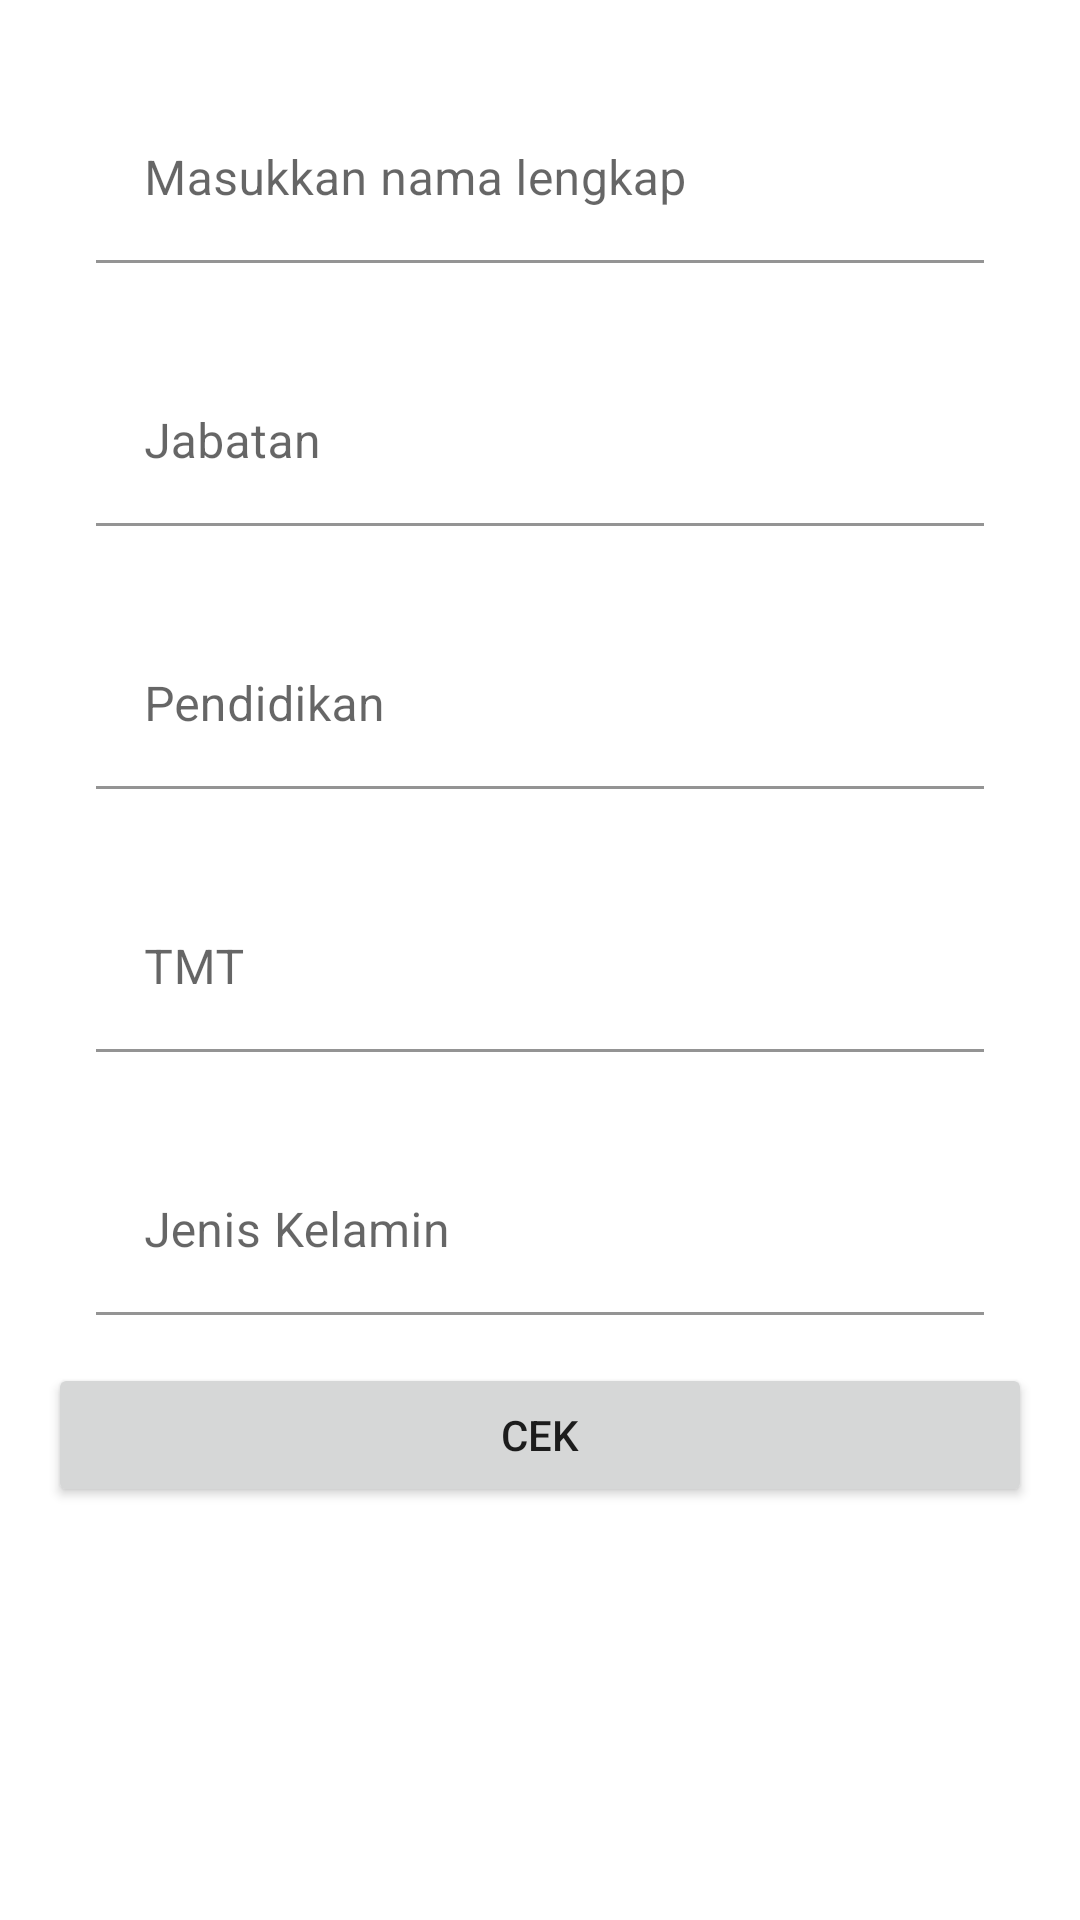

The Android layout XML behind this screen, and the referenced resources:
<!-- AndroidManifest.xml: application theme Theme.KutamandarakanApp -->
<!-- res/layout/activity_aparatur_add_update.xml -->
<?xml version="1.0" encoding="utf-8"?>
<ScrollView
    xmlns:android="http://schemas.android.com/apk/res/android"
    android:layout_width="match_parent"
    android:layout_height="wrap_content">

    <LinearLayout
        android:layout_width="match_parent"
        android:layout_height="match_parent"
        android:orientation="vertical"
        android:padding="16dp">

        <com.google.android.material.textfield.TextInputLayout
            android:layout_width="match_parent"
            android:layout_height="wrap_content"
            android:padding="16dp">

            <EditText
                android:id="@+id/edt_nama"
                android:layout_width="match_parent"
                android:layout_height="wrap_content"
                android:hint="@string/masukkan_nama_lengkap"
                android:inputType="textCapSentences"
                android:maxLines="1"
                android:background="@color/white"/>
        </com.google.android.material.textfield.TextInputLayout>

        <com.google.android.material.textfield.TextInputLayout
            android:layout_width="match_parent"
            android:layout_height="wrap_content"
            android:padding="16dp">

            <EditText
                android:id="@+id/edt_jabatan"
                android:layout_width="match_parent"
                android:layout_height="wrap_content"
                android:hint="@string/jabatan"
                android:inputType="textCapSentences"
                android:maxLines="1"
                android:background="@color/white"/>
        </com.google.android.material.textfield.TextInputLayout>

        <com.google.android.material.textfield.TextInputLayout
            android:layout_width="match_parent"
            android:layout_height="wrap_content"
            android:padding="16dp">

            <EditText
                android:id="@+id/edt_pendidikan"
                android:layout_width="match_parent"
                android:layout_height="wrap_content"
                android:hint="@string/pendidikan"
                android:inputType="textCapSentences"
                android:maxLines="1"
                android:background="@color/white"/>
        </com.google.android.material.textfield.TextInputLayout>

        <com.google.android.material.textfield.TextInputLayout
            android:layout_width="match_parent"
            android:layout_height="wrap_content"
            android:padding="16dp">

            <EditText
                android:id="@+id/edt_tmt"
                android:layout_width="match_parent"
                android:layout_height="wrap_content"
                android:hint="@string/tmt"
                android:inputType="date"
                android:maxLines="1"
                android:background="@color/white"/>
        </com.google.android.material.textfield.TextInputLayout>

        <com.google.android.material.textfield.TextInputLayout
            android:layout_width="match_parent"
            android:layout_height="wrap_content"
            android:padding="16dp">

            <EditText
                android:id="@+id/edt_jk_aparatur"
                android:layout_width="match_parent"
                android:layout_height="wrap_content"
                android:hint="@string/jk"
                android:inputType="textCapSentences"
                android:maxLines="1"
                android:background="@color/white"/>


        </com.google.android.material.textfield.TextInputLayout>


        <Button
            android:id="@+id/btn_submit"
            style="@style/Widget.AppCompat.Button"
            android:layout_width="match_parent"
            android:layout_height="wrap_content"
            android:text="cek" />

    </LinearLayout>
</ScrollView>
<!-- resources referenced by this layout -->
<resources>
  <color name="white">#FFFFFFFF</color>
  <string name="jabatan">Jabatan</string>
  <string name="jk">Jenis Kelamin</string>
  <string name="masukkan_nama_lengkap">Masukkan nama lengkap</string>
  <string name="pendidikan">Pendidikan</string>
  <string name="tmt">TMT</string>
  <style name="Theme.KutamandarakanApp" parent="Theme.MaterialComponents.DayNight.DarkActionBar">
          
          <item name="colorPrimary">#009688</item>
          <item name="colorPrimaryVariant">#00796B</item>
          <item name="colorOnPrimary">@color/white</item>
          
          <item name="colorSecondary">@color/teal_200</item>
          <item name="colorSecondaryVariant">@color/teal_700</item>
          <item name="colorOnSecondary">@color/black</item>
          
          <item name="android:statusBarColor" tools:targetApi="l">?attr/colorPrimaryVariant</item>
          
      </style>
  <color name="teal_200">#FF03DAC5</color>
  <color name="teal_700">#FF018786</color>
  <color name="black">#FF000000</color>
</resources>
